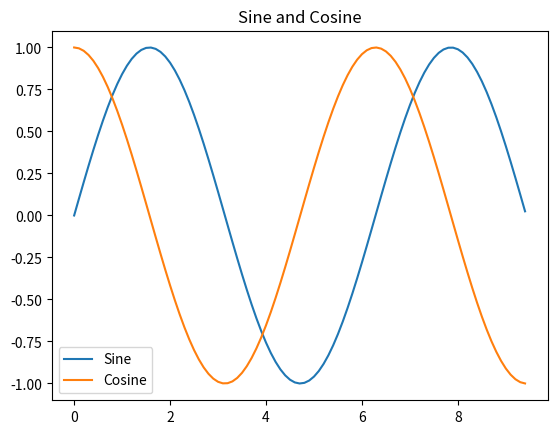

This chart was generated by the following Python code:
import numpy as np
# a= np.array([1,2,3])
# print(a)
# print(type(a))
# print(a.dtype)
# print(a.shape)
# print(a[0])
# b = np.array([[1, 2, 3], [4, 5, 6]])
# print(b.shape)     
# print(b[0][2])    
# print(b[0, 2])     

# c = np.asarray([[1, 2], [3, 4]])
# print(type(c))     
# print(c.shape)     



# zero_array = np.zeros((3, 2)) 
# print(zero_array)


# ones_array = np.ones((2, 2)) 
# print(ones_array)


# constant_array = np.full((2, 2), 8) 
# print(constant_array)


# identity_matrix = np.eye(3) 
# print(identity_matrix)

# ############################

# first_5 = np.arange(5)
# print(first_5)

# array_to_slice = np.array([[1,2,3,4], [5,6,7,8], [9,10,11,12]])
# slice = array_to_slice[:, 0:3]
# print(slice)

# print(array_to_slice[0][0])
# slice[0][0] = 100
# print(array_to_slice[0][0])

# slice_copy = np.copy(array_to_slice[:, 0:3])
# slice_copy[0][0] = 100
# print(slice_copy[0][0])
# print(array_to_slice[0][0])

# # Functii matematice

# x = np.array([[1,2],[3,4]], dtype=np.float64)
# y = np.array([[5,6],[7,8]], dtype=np.float64)

# print(x + y)
# print(np.add(x, y))

# print(x - y)
# print(np.subtract(x, y))

# print(x * y)
# print(np.multiply(x, y))

# print(x / y)
# print(np.divide(x, y))

# print(np.sqrt(x))

# my_array = np.arange(5)
# powered = np.power(my_array, 3)
# print(powered)





# x = np.array([[1, 2],[3, 4]])
# y = np.array([[5, 6],[7, 8]])
# v = np.array([9, 10])
# w = np.array([11, 12])

# print(v.dot(w))
# print(np.dot(v, w))

# print(np.matmul(x, v))

# print(np.matmul(x, y))

# # operatii pe matrici

# my_array = np.array([[1, 2, 3], [4, 5, 6]])
# print(my_array.T)

# my_array = np.array([[1., 2.], [3., 4.]])
# print(np.linalg.inv(my_array))

# # functii care realizeaza operatii pe o anumita dimensiune

# x = np.array([[1, 2],[3, 4]])

# print(np.sum(x))
# print(np.sum(x, axis=0))
# print(np.sum(x, axis=1))
# print(np.sum(x, axis=(0, 1)))
import matplotlib.pyplot as plt
# x = np.arange(0, 3 * np.pi, 0.1)
# y = np.sin(x)

# plt.plot(x, y)
# plt.xlabel('x axis label')
# plt.ylabel('y axis label')
# plt.title('Sine')
# plt.legend(['Sine'])
# plt.show()
x = np.arange(0, 3 * np.pi, 0.1)
y_1 = np.sin(x)
y_2 = np.cos(x)

plt.plot(x, y_1)
plt.plot(x, y_2)

plt.title('Sine and Cosine')
plt.legend(['Sine', 'Cosine'])
plt.show()
